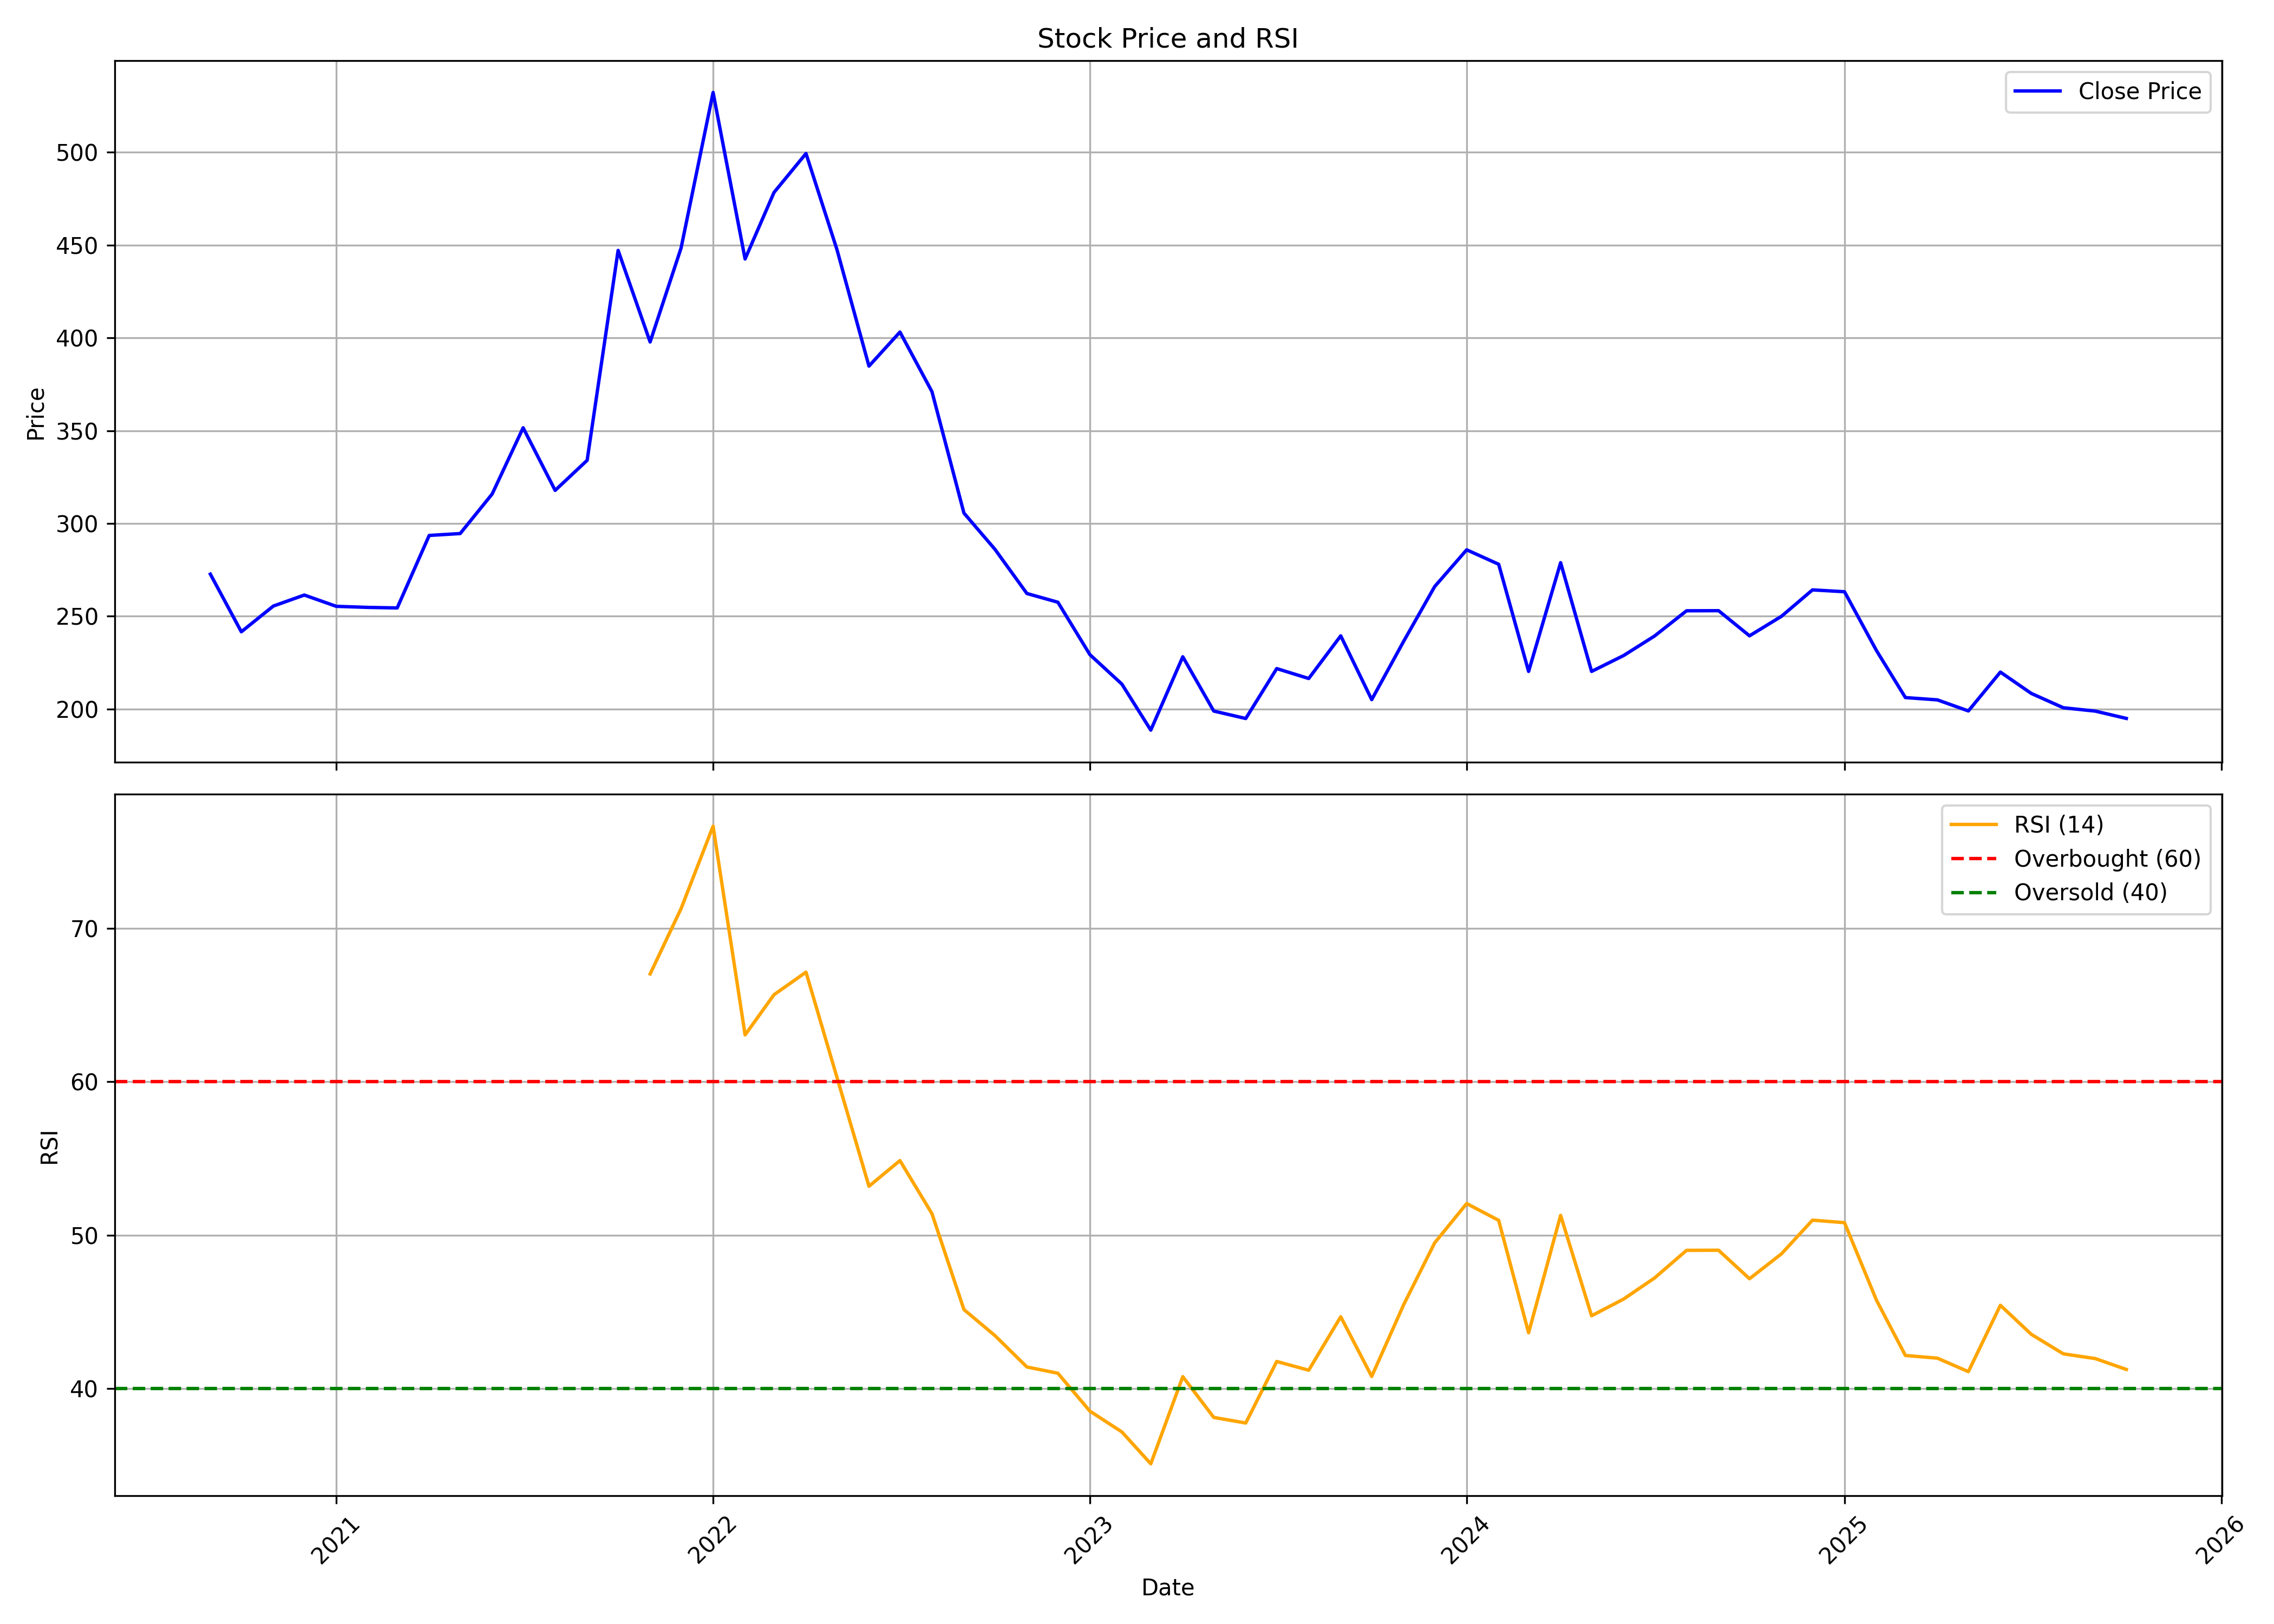

The file beside this chart, header and first rows:
, date, symbol, open, high, low, close, volume, rsi
0, 2020-09-01, UNIDT, 236.6, 277, 235.7, 272.7, 220548, 
1, 2020-10-01, UNIDT, 280.1, 284.4, 226.3, 241.6, 310594, 
2, 2020-11-01, UNIDT, 250.2, 269.5, 229, 255.5, 304428, 
3, 2020-12-01, UNIDT, 256, 287.8, 238.7, 261.4, 533261, 
4, 2021-01-01, UNIDT, 264.7, 327.1, 247.3, 255.3, 446884, 
5, 2021-02-01, UNIDT, 256.6, 274.3, 241.5, 254.8, 315177, 
6, 2021-03-01, UNIDT, 256.8, 261.7, 234.8, 254.5, 252363, 
7, 2021-04-01, UNIDT, 256.5, 357.6, 253, 293.5, 402252, 
8, 2021-05-01, UNIDT, 298.1, 363.5, 262, 294.5, 182996, 
9, 2021-06-01, UNIDT, 302.4, 397.7, 288.7, 315.9, 3645933, 
10, 2021-07-01, UNIDT, 316, 382.8, 310.2, 351.5, 1435135, 
11, 2021-08-01, UNIDT, 357.6, 396.4, 279.6, 317.8, 1874406, 
12, 2021-09-01, UNIDT, 320.3, 358.6, 306.1, 334, 702203, 
13, 2021-10-01, UNIDT, 335.2, 490, 323.9, 447.1, 3214235, 
14, 2021-11-01, UNIDT, 440.5, 480, 380.4, 397.8, 1151557, 67.03
15, 2021-12-01, UNIDT, 400.6, 469.4, 340.3, 448.4, 1067076, 71.3
16, 2022-01-01, UNIDT, 456.7, 588.1, 432.9, 532.2, 4195069, 76.67
17, 2022-02-01, UNIDT, 539.6, 570.7, 396.6, 442.5, 1372487, 63.06
18, 2022-03-01, UNIDT, 443.3, 524.1, 433.4, 478.3, 1116851, 65.68
19, 2022-04-01, UNIDT, 473.6, 563, 473.4, 499.3, 1134943, 67.15
20, 2022-05-01, UNIDT, 494.8, 522.1, 363.3, 447.6, 895167, 60.29
21, 2022-06-01, UNIDT, 440.3, 467.4, 363.3, 384.8, 362802, 53.19
22, 2022-07-01, UNIDT, 394.5, 414, 370.2, 403.1, 293884, 54.86
23, 2022-08-01, UNIDT, 406.1, 423.7, 331.2, 371, 687138, 51.4
24, 2022-09-01, UNIDT, 379.5, 379.5, 276.8, 305.6, 429685, 45.15
25, 2022-10-01, UNIDT, 311.7, 329.7, 273.6, 286.1, 563464, 43.45
26, 2022-11-01, UNIDT, 283.4, 312.7, 242.3, 262.2, 702107, 41.41
27, 2022-12-01, UNIDT, 264.8, 289.6, 234.5, 257.6, 1014894, 41
28, 2023-01-01, UNIDT, 257.6, 261.9, 215.1, 229.3, 360491, 38.53
29, 2023-02-01, UNIDT, 233.8, 243.7, 211.1, 213.4, 502069, 37.17
30, 2023-03-01, UNIDT, 218.4, 221.4, 186.7, 188.6, 334386, 35.09
31, 2023-04-01, UNIDT, 191.8, 243, 190.7, 228.2, 387011, 40.78
32, 2023-05-01, UNIDT, 228.2, 234.7, 191.3, 198.9, 433028, 38.12
33, 2023-06-01, UNIDT, 210.5, 210.5, 165, 194.9, 2332965, 37.75
34, 2023-07-01, UNIDT, 195, 230, 192.6, 221.8, 2532075, 41.76
35, 2023-08-01, UNIDT, 222.2, 235.5, 201.2, 216.4, 893197, 41.2
36, 2023-09-01, UNIDT, 218.7, 263.9, 215.4, 239.4, 1421744, 44.68
37, 2023-10-01, UNIDT, 239.4, 242.7, 193.1, 205.1, 343407, 40.79
38, 2023-11-01, UNIDT, 205.1, 257.9, 199.3, 236.5, 742496, 45.47
39, 2023-12-01, UNIDT, 238.4, 303.4, 221.7, 266, 2427272, 49.5
40, 2024-01-01, UNIDT, 267, 305.3, 259.7, 285.8, 1692086, 52.06
41, 2024-02-01, UNIDT, 285.8, 314.3, 251.2, 278, 1322722, 50.97
42, 2024-03-01, UNIDT, 281.1, 286.1, 213.9, 220.3, 638117, 43.63
43, 2024-04-01, UNIDT, 223.8, 291.2, 220.9, 278.9, 599485, 51.29
44, 2024-05-01, UNIDT, 278.9, 278.9, 217.7, 220.3, 318117, 44.75
45, 2024-06-01, UNIDT, 227.8, 239.9, 192.5, 228.8, 374039, 45.83
46, 2024-07-01, UNIDT, 226.8, 259.7, 221.3, 239.3, 656454, 47.21
47, 2024-08-01, UNIDT, 242.9, 280.4, 230.5, 252.9, 1337494, 49.01
48, 2024-09-01, UNIDT, 255.4, 280.6, 231.6, 253, 738424, 49.02
49, 2024-10-01, UNIDT, 254.3, 257.3, 223.4, 239.5, 551590, 47.16
50, 2024-11-01, UNIDT, 242.7, 255.4, 227, 250, 226404, 48.79
51, 2024-12-01, UNIDT, 245.5, 292.5, 239.6, 264.2, 1340854, 50.98
52, 2025-01-01, UNIDT, 266.7, 272.5, 232.2, 263.2, 678443, 50.82
53, 2025-02-01, UNIDT, 267.5, 273.7, 214.4, 231.5, 308364, 45.76
54, 2025-03-01, UNIDT, 232, 237, 204.9, 206.2, 243677, 42.16
55, 2025-04-01, UNIDT, 208.6, 228.6, 184.2, 204.9, 201873, 41.98
56, 2025-05-01, UNIDT, 204.9, 213.3, 188.9, 199, 302754, 41.1
57, 2025-06-01, UNIDT, 202, 254.8, 183.4, 219.9, 2996551, 45.43
58, 2025-07-01, UNIDT, 219.9, 237.8, 202.8, 208.4, 390148, 43.53
59, 2025-08-01, UNIDT, 210.5, 215.3, 196, 200.7, 222268, 42.26
... 2 more rows
